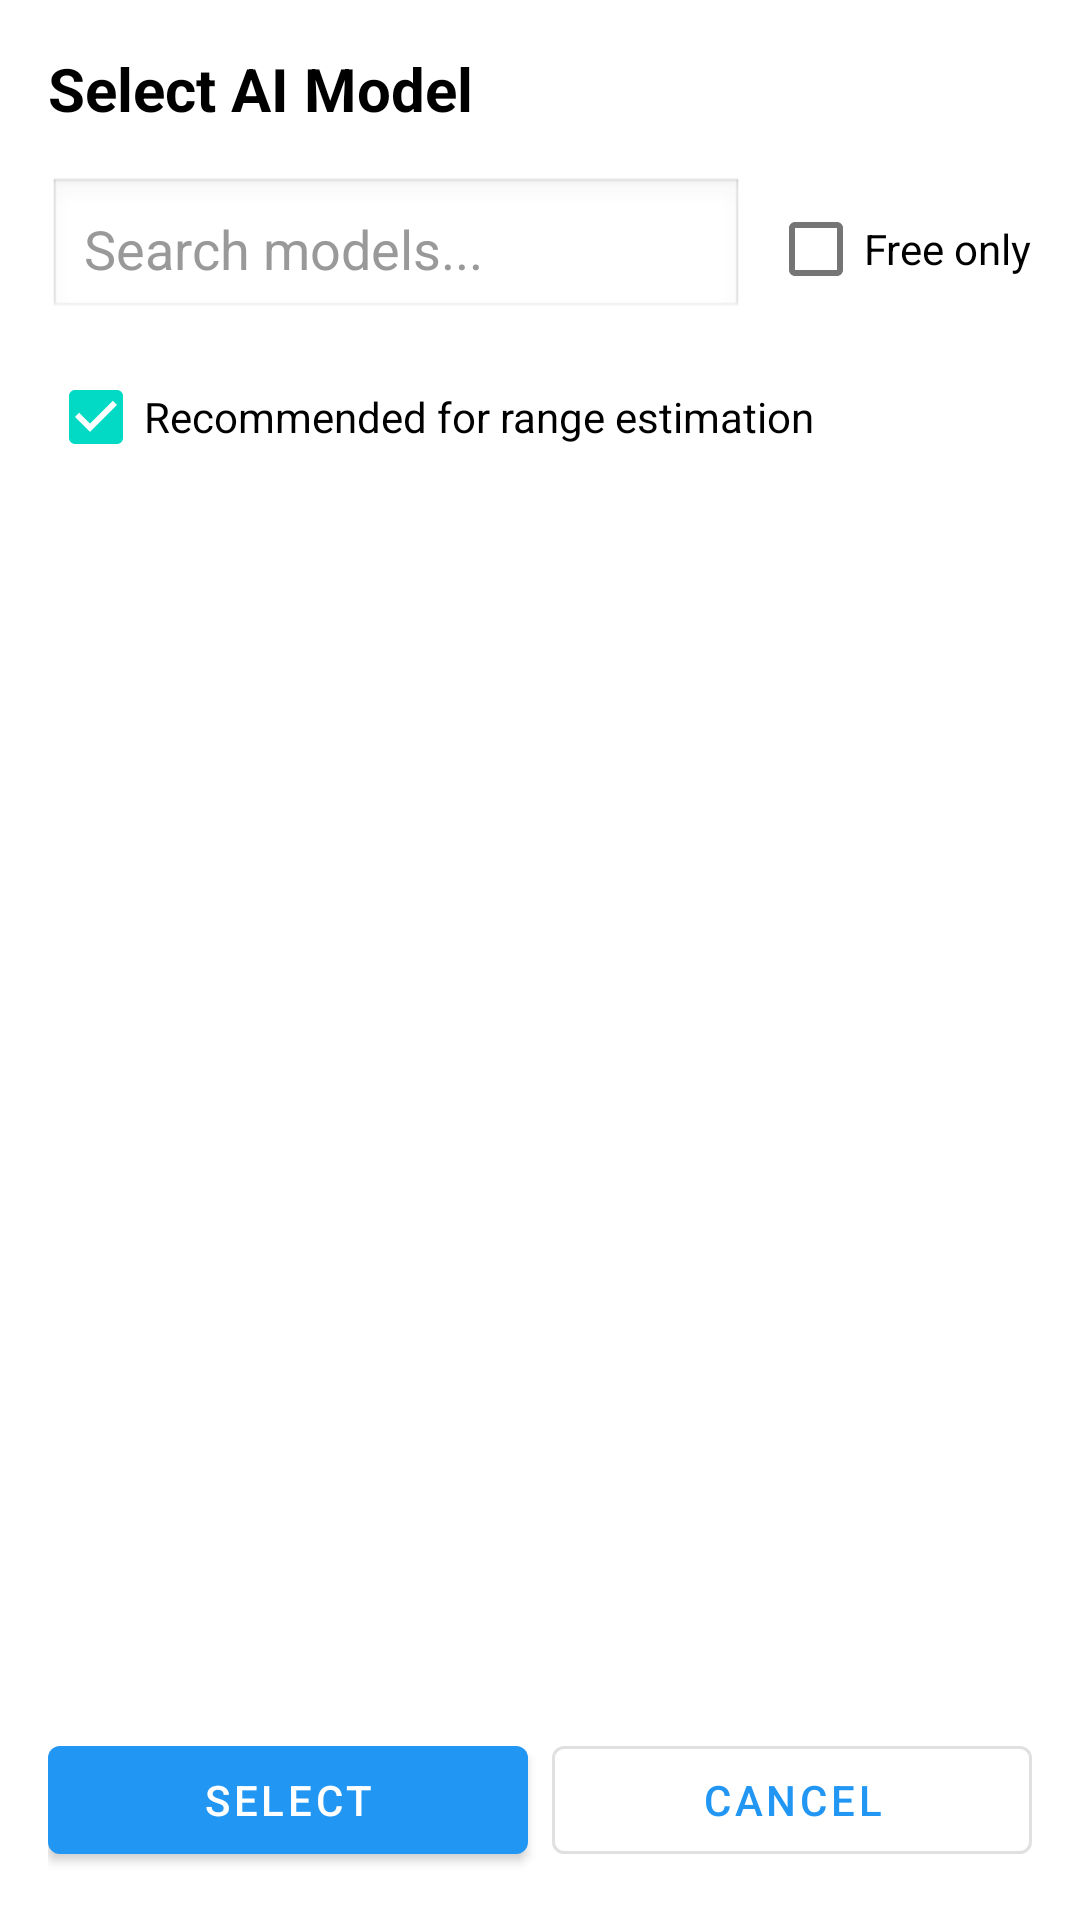

Reconstruct the res/layout file that produces this screen, plus the resources it refers to.
<!-- AndroidManifest.xml: application theme Theme.OsmAndEUCWorld -->
<!-- res/layout/dialog_model_selection.xml -->
<?xml version="1.0" encoding="utf-8"?>
<LinearLayout xmlns:android="http://schemas.android.com/apk/res/android"
    android:layout_width="match_parent"
    android:layout_height="match_parent"
    android:orientation="vertical"
    android:padding="16dp"
    android:background="#FFFFFF">

    <TextView
        android:layout_width="match_parent"
        android:layout_height="wrap_content"
        android:text="Select AI Model"
        android:textSize="20sp"
        android:textStyle="bold"
        android:textColor="#000000"
        android:paddingBottom="16dp" />

    
    <LinearLayout
        android:layout_width="match_parent"
        android:layout_height="wrap_content"
        android:orientation="horizontal"
        android:gravity="center_vertical">

        <FrameLayout
            android:layout_width="0dp"
            android:layout_height="wrap_content"
            android:layout_weight="1">

            <EditText
                android:id="@+id/searchInput"
                android:layout_width="match_parent"
                android:layout_height="48dp"
                android:hint="Search models..."
                android:textColorHint="#999999"
                android:textColor="#000000"
                android:padding="12dp"
                android:paddingEnd="40dp"
                android:background="@android:drawable/edit_text"
                android:inputType="text"
                android:maxLines="1" />

            <ImageButton
                android:id="@+id/clearSearchButton"
                android:layout_width="32dp"
                android:layout_height="32dp"
                android:layout_gravity="end|center_vertical"
                android:layout_marginEnd="8dp"
                android:background="?attr/selectableItemBackgroundBorderless"
                android:src="@drawable/ic_clear"
                android:contentDescription="Clear search"
                android:visibility="gone" />
        </FrameLayout>

        <CheckBox
            android:id="@+id/freeOnlyCheckbox"
            android:layout_width="wrap_content"
            android:layout_height="wrap_content"
            android:layout_marginStart="8dp"
            android:text="Free only"
            android:textColor="#000000"
            android:textSize="14sp" />
    </LinearLayout>

    
    <LinearLayout
        android:layout_width="match_parent"
        android:layout_height="wrap_content"
        android:orientation="horizontal"
        android:layout_marginTop="8dp"
        android:gravity="center_vertical">

        <CheckBox
            android:id="@+id/recommendedOnlyCheckbox"
            android:layout_width="wrap_content"
            android:layout_height="wrap_content"
            android:text="Recommended for range estimation"
            android:textColor="#000000"
            android:textSize="14sp"
            android:checked="true" />
    </LinearLayout>

    
    <androidx.recyclerview.widget.RecyclerView
        android:id="@+id/modelsRecyclerView"
        android:layout_width="match_parent"
        android:layout_height="0dp"
        android:layout_weight="1"
        android:layout_marginTop="16dp"
        android:minHeight="200dp"
        android:scrollbars="vertical" />

    
    <LinearLayout
        android:layout_width="match_parent"
        android:layout_height="wrap_content"
        android:orientation="horizontal"
        android:layout_marginTop="16dp">

        <com.google.android.material.button.MaterialButton
            android:id="@+id/selectButton"
            android:layout_width="0dp"
            android:layout_height="wrap_content"
            android:layout_weight="1"
            android:layout_marginEnd="8dp"
            android:text="Select"
            style="@style/Widget.MaterialComponents.Button" />

        <com.google.android.material.button.MaterialButton
            android:id="@+id/cancelButton"
            android:layout_width="0dp"
            android:layout_height="wrap_content"
            android:layout_weight="1"
            android:text="Cancel"
            style="@style/Widget.MaterialComponents.Button.OutlinedButton" />
    </LinearLayout>

</LinearLayout>
<!-- resources referenced by this layout -->
<resources>
  <!-- drawable ic_clear (drawable) -->
  <vector xmlns:android="http://schemas.android.com/apk/res/android"
      android:width="24dp"
      android:height="24dp"
      android:viewportWidth="24"
      android:viewportHeight="24">
      <path
          android:fillColor="@android:color/darker_gray"
          android:pathData="M19,6.41L17.59,5 12,10.59 6.41,5 5,6.41 10.59,12 5,17.59 6.41,19 12,13.41 17.59,19 19,17.59 13.41,12z"/>
  </vector>
  <style name="Theme.OsmAndEUCWorld" parent="Theme.MaterialComponents.DayNight.DarkActionBar">
          <item name="colorPrimary">@color/colorPrimary</item>
          <item name="colorPrimaryDark">@color/colorPrimaryDark</item>
          <item name="colorAccent">@color/colorAccent</item>
          <item name="android:windowBackground">@color/background_dark</item>
          <item name="android:statusBarColor">@android:color/transparent</item>
          <item name="android:navigationBarColor">@color/background_dark</item>
          <item name="android:windowLightStatusBar">false</item>
      </style>
  <color name="colorPrimary">#2196F3</color>
  <color name="colorPrimaryDark">#1976D2</color>
  <color name="colorAccent">#03DAC5</color>
  <color name="background_dark">#1A1A1A</color>
</resources>
